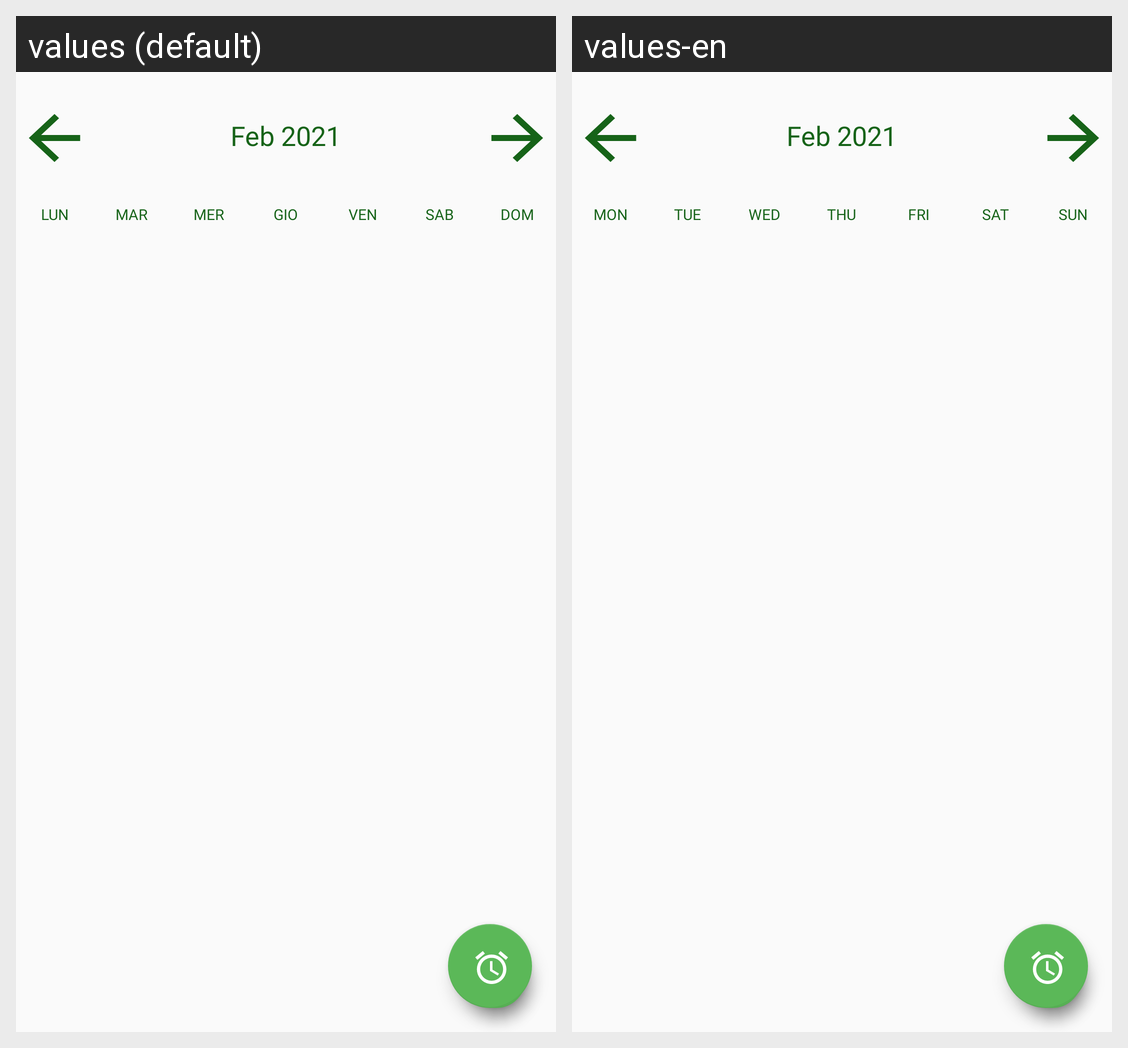

For this localized Android screen grid, give each drawn string resource with its value in every locale shown.
Android screen res/layout/activity_calendar.xml rendered under 2 locales, left to right: values (default), values-en. Device: Nexus 5 (rendered at 1080×1920; each locale shown at half size, 540×960, under a caption strip naming it); theme AppTheme.
Strings drawn on this screen, with the default value and each locale's value (text and hints the layout hard-codes, and strings that could not be matched under every locale, appear in the picture but are not listed):

lun
  values: LUN
  values-en: MON

mar
  values: MAR
  values-en: TUE

mer
  values: MER
  values-en: WED

gio
  values: GIO
  values-en: THU

ven
  values: VEN
  values-en: FRI

sab
  values: SAB
  values-en: SAT

dom
  values: DOM
  values-en: SUN
